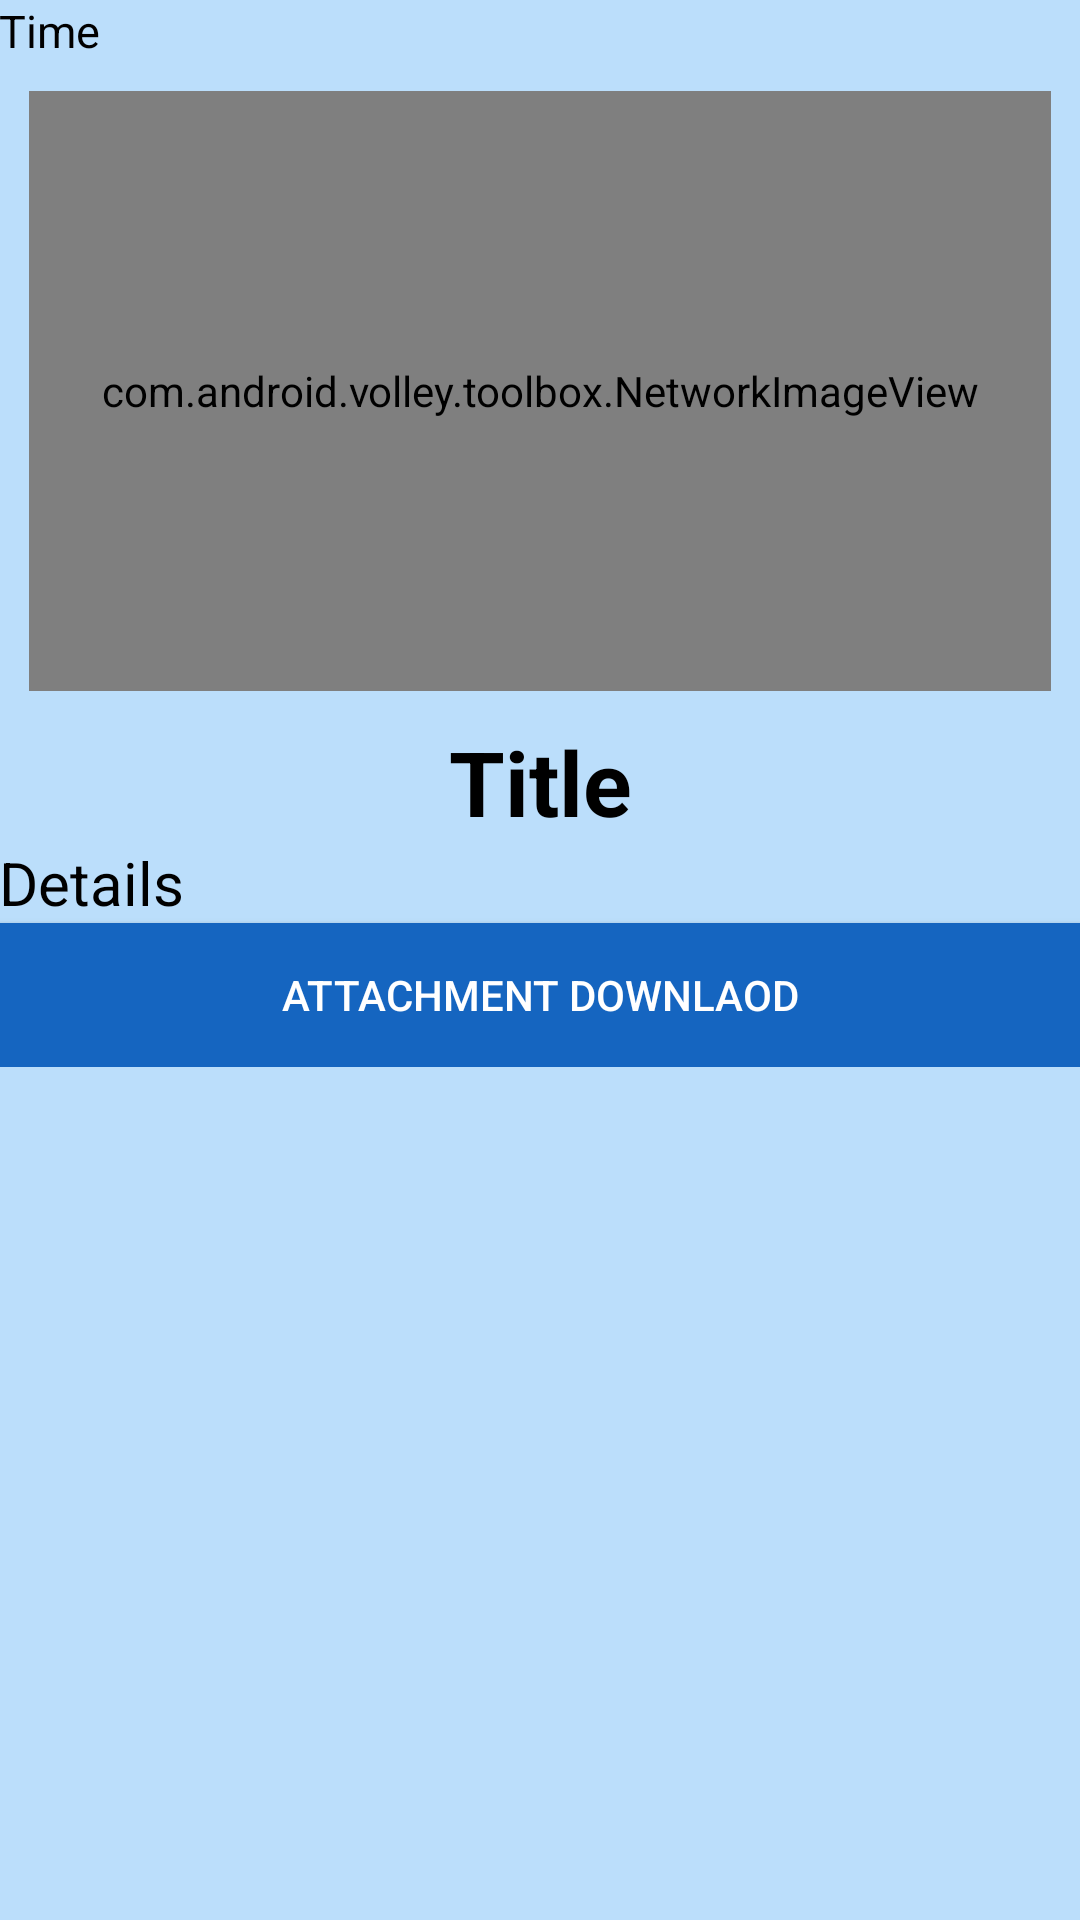

Produce the Android XML layout that renders to this screen, including the resource entries it uses.
<!-- AndroidManifest.xml: application theme AppTheme -->
<!-- res/layout/activity_notice_details.xml -->
<RelativeLayout xmlns:android="http://schemas.android.com/apk/res/android"
    xmlns:tools="http://schemas.android.com/tools" android:layout_width="match_parent"
    android:layout_height="match_parent" android:paddingLeft="@dimen/activity_horizontal_margin"
    android:paddingRight="@dimen/activity_horizontal_margin"
    android:paddingTop="@dimen/activity_vertical_margin"
    android:paddingBottom="@dimen/activity_vertical_margin"
    android:background="@color/lightBlue2"
    tools:context="com.sust.cse.susteboard.NoticeUtility.NoticeDetails">

    <ScrollView
        android:layout_width="match_parent"
        android:layout_height="match_parent">

        <LinearLayout
            android:layout_width="match_parent"
            android:layout_height="match_parent"
            android:orientation="vertical">


            <TextView
                android:layout_width="wrap_content"
                android:layout_height="wrap_content"
                android:text="Time"
                android:textSize="15dp"
                android:textColor="#000000"
                android:id="@+id/notice_time"/>



            <com.android.volley.toolbox.NetworkImageView
                android:id="@+id/networkImageView"
                android:layout_width="match_parent"
                android:layout_height="200dp"
                android:background="@color/primary_dark"
                android:gravity="center"
                android:layout_gravity="center"
                android:layout_margin="10dp"/>

            <TextView
                android:layout_width="match_parent"
                android:layout_height="wrap_content"
                android:gravity="center"
                android:text="Title"
                android:textSize="30dp"
                android:textStyle="bold"
                android:textColor="#000000"
                android:id="@+id/notice_title"/>

            <TextView
                android:layout_width="wrap_content"
                android:layout_height="wrap_content"
                android:text="Details"
                android:textSize="20dp"
                android:textColor="#000000"
                android:id="@+id/notice_details"/>

            <Button
                android:id="@+id/download_button"
                android:layout_width="match_parent"
                android:layout_height="wrap_content"
                android:text="Attachment Downlaod"
                android:textColor="#FFF"
                android:background="@drawable/button_background"
                android:layout_gravity="center_vertical"
                android:onClick="onClick"/>


        </LinearLayout>

    </ScrollView>
</RelativeLayout>
<!-- resources referenced by this layout -->
<resources>
  <color name="lightBlue2">#BBDEFB</color>
  <color name="primary_dark">#1565C0</color>
  <!-- drawable button_background (drawable) -->
  <?xml version="1.0" encoding="utf-8"?>
  <selector xmlns:android="http://schemas.android.com/apk/res/android">
      <item android:state_pressed="true"
          android:drawable="@color/lightBlue4" /> 
      <item android:drawable="@color/primary_dark" /> 
  </selector>
  <style name="AppTheme" parent="Theme.AppCompat.Light.DarkActionBar">
          <item name="colorPrimary">@color/primary</item>
          <item name="colorPrimaryDark">@color/primary_dark</item>
          <item name="colorAccent">@color/accent</item>
  
      </style>
  <color name="lightBlue4">#64B5F6</color>
  <color name="primary">#2196F3</color>
  <color name="accent">#2196F3</color>
</resources>
